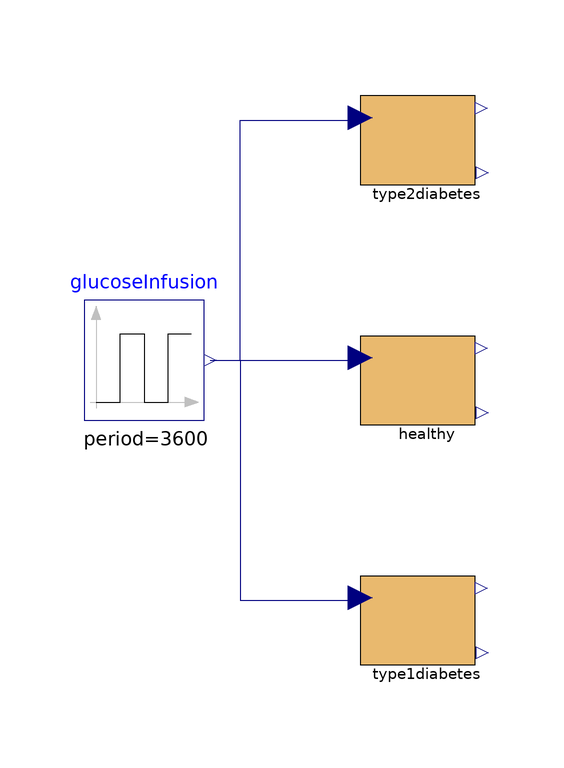

The Modelica model whose source follows is shown above as a component diagram (icons at their Placement, wires along their Line points).

model GIExperimentCompare
      Modelica.Blocks.Sources.Pulse glucoseInfusion(amplitude = 1e5 / 3600, nperiod = 1, period = 60 * 60, startTime = 3000 * 60, width = 20) annotation(
        Placement(visible = true, transformation(origin = {-76, 8}, extent = {{-10, -10}, {10, 10}}, rotation = 0)));
      Models.GIRegulationBlock healthy annotation(
        Placement(visible = true, transformation(origin = {-30, 4}, extent = {{-10, -10}, {10, 10}}, rotation = 0)));
      Models.GIRegulationBlock type2diabetes(nu(k = 0.2 * 139000 / 3600)) annotation(
        Placement(visible = true, transformation(origin = {-30, 44}, extent = {{-10, -10}, {10, 10}}, rotation = 0)));
      Models.GIRegulationBlock type1diabetes(beta(k = 0.15 * 1430 / 3600)) annotation(
        Placement(visible = true, transformation(origin = {-30, -36}, extent = {{-10, -10}, {10, 10}}, rotation = 0)));
    equation
      connect(glucoseInfusion.y, type1diabetes.in1) annotation(
        Line(points = {{-65, 8}, {-60, 8}, {-60, -32}, {-40, -32}, {-40, -31.6}}, color = {0, 0, 127}));
      connect(glucoseInfusion.y, type2diabetes.in1) annotation(
        Line(points = {{-65, 8}, {-60, 8}, {-60, 48}, {-40, 48}, {-40, 48.4}}, color = {0, 0, 127}));
      connect(glucoseInfusion.y, healthy.in1) annotation(
        Line(points = {{-65, 8}, {-42, 8}, {-42, 8.4}, {-40, 8.4}}, color = {0, 0, 127}));
      annotation(
        experiment(StartTime = 0, StopTime = 86400, Tolerance = 1e-6, Interval = 172.8));
    end GIExperimentCompare;